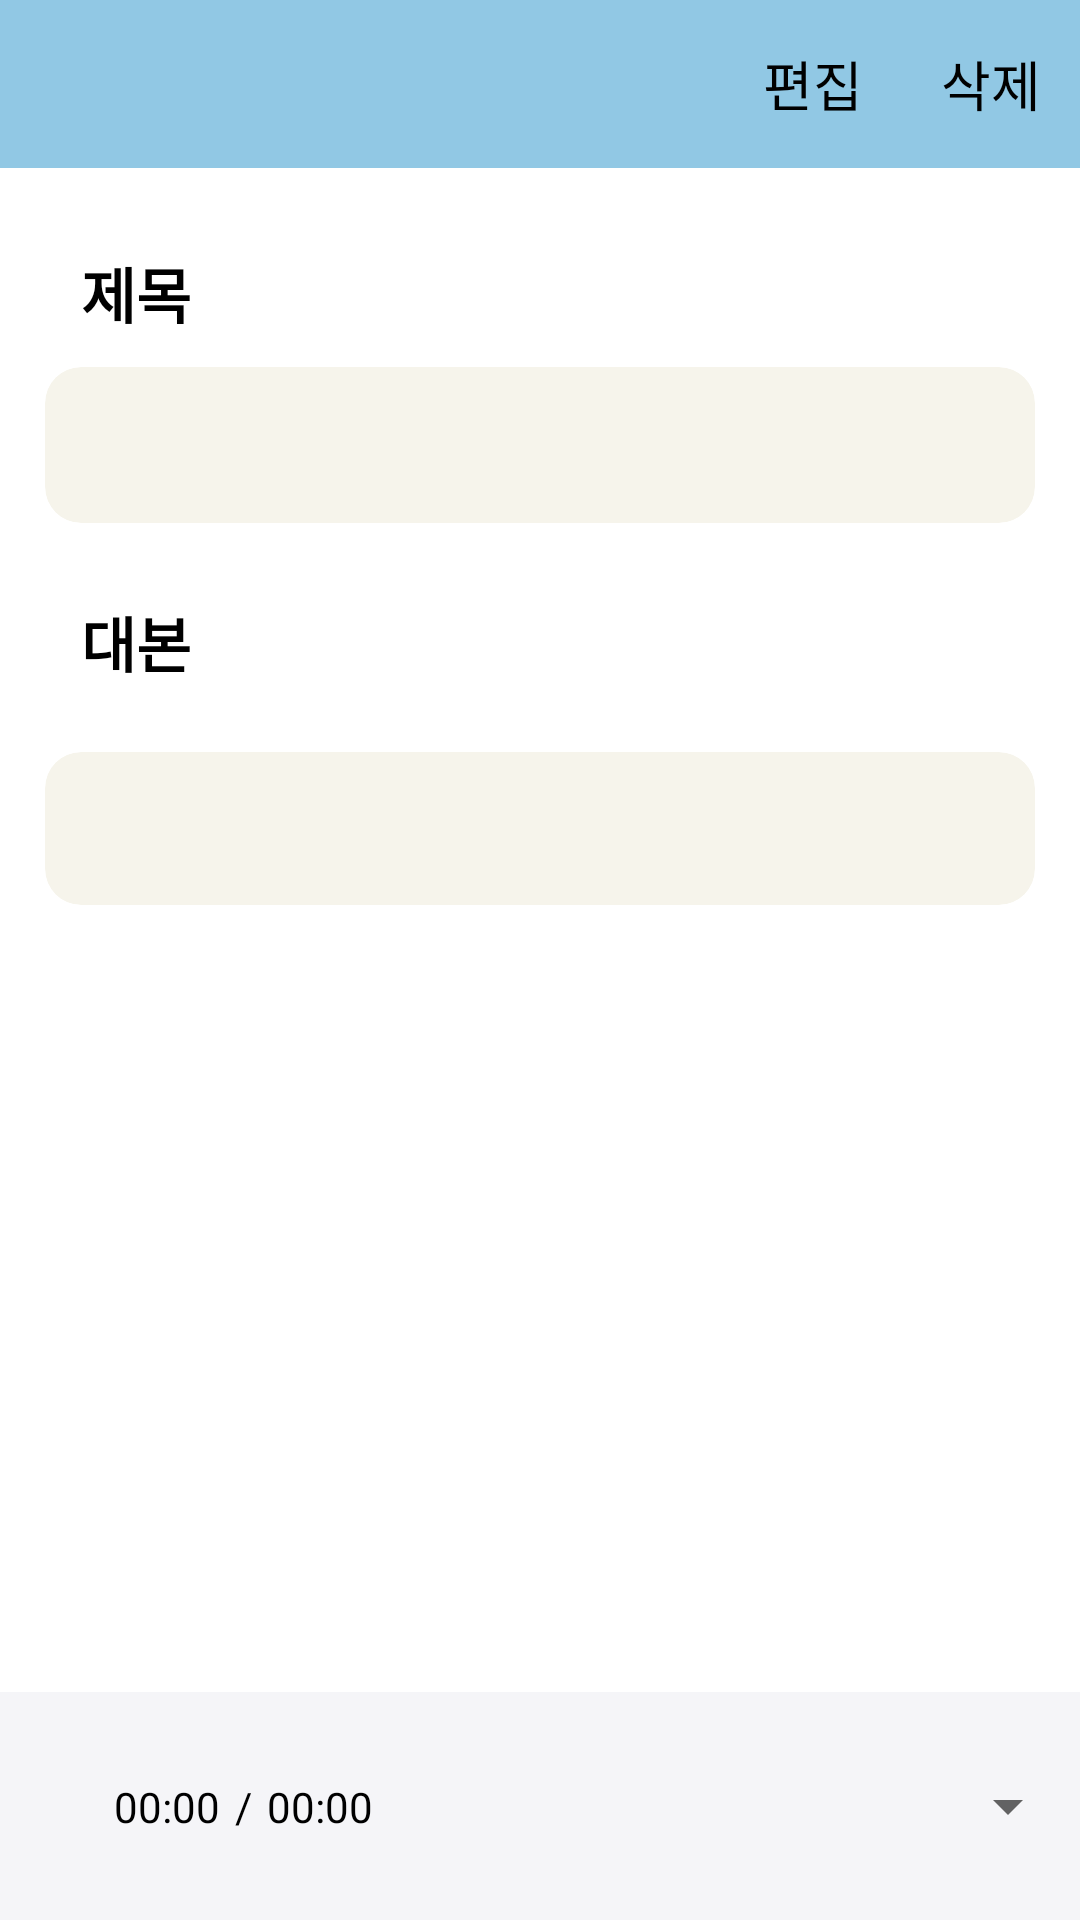

Write the Android layout XML for this screen, with the resource values it uses.
<!-- AndroidManifest.xml: application theme Theme.PresentationHelper -->
<!-- res/layout/activity_detail.xml -->
<?xml version="1.0" encoding="utf-8"?>
<androidx.constraintlayout.widget.ConstraintLayout xmlns:android="http://schemas.android.com/apk/res/android"
    xmlns:app="http://schemas.android.com/apk/res-auto"
    xmlns:tools="http://schemas.android.com/tools"
    android:layout_width="match_parent"
    android:layout_height="match_parent"
    tools:context=".detail.DetailActivity">

    <androidx.constraintlayout.widget.ConstraintLayout
        android:id="@+id/detail_top_bar"
        android:layout_width="match_parent"
        android:layout_height="56dp"
        android:background="@color/status_bar"
        app:layout_constraintStart_toStartOf="parent"
        app:layout_constraintTop_toTopOf="parent">

        <ImageView
            android:id="@+id/detail_back_btn"
            android:layout_width="wrap_content"
            android:layout_height="match_parent"
            android:importantForAccessibility="no"
            android:paddingHorizontal="17dp"
            android:src="@drawable/baseline_arrow_back_ios_new_24"
            app:layout_constraintStart_toStartOf="parent"
            app:layout_constraintTop_toTopOf="parent" />

        <TextView
            android:id="@+id/detail_edit_btn"
            android:layout_width="wrap_content"
            android:layout_height="match_parent"
            android:gravity="center"
            android:paddingHorizontal="13dp"
            android:text="@string/edit"
            android:textColor="@color/black"
            android:textSize="18sp"
            app:layout_constraintEnd_toStartOf="@+id/detail_delete_btn"
            app:layout_constraintTop_toTopOf="parent" />

        <TextView
            android:id="@+id/detail_delete_btn"
            android:layout_width="wrap_content"
            android:layout_height="match_parent"
            android:gravity="center"
            android:paddingHorizontal="13dp"
            android:text="@string/delete"
            android:textColor="@color/black"
            android:textSize="18sp"
            app:layout_constraintEnd_toEndOf="parent"
            app:layout_constraintTop_toTopOf="parent" />

    </androidx.constraintlayout.widget.ConstraintLayout>

    <TextView
        android:id="@+id/detail_title"
        android:layout_width="match_parent"
        android:layout_height="wrap_content"
        android:layout_marginHorizontal="27dp"
        android:layout_marginTop="27dp"
        android:text="제목"
        android:textColor="@color/black"
        android:textSize="20sp"
        android:textStyle="bold"
        app:layout_constraintTop_toBottomOf="@id/detail_top_bar" />

    <androidx.cardview.widget.CardView
        android:id="@+id/detail_title_card"
        android:layout_width="match_parent"
        android:layout_height="52dp"
        android:layout_marginHorizontal="15dp"
        android:layout_marginTop="10dp"
        android:backgroundTint="@color/recycle_background"
        app:cardCornerRadius="12dp"
        app:cardElevation="0dp"
        app:layout_constraintTop_toBottomOf="@id/detail_title">

        <androidx.constraintlayout.widget.ConstraintLayout
            android:layout_width="match_parent"
            android:layout_height="match_parent">

            <TextView
                android:id="@+id/detail_title_tv"
                android:layout_width="match_parent"
                android:layout_height="wrap_content"
                android:layout_marginHorizontal="10dp"
                android:importantForAutofill="no"
                android:textColor="@color/black"
                android:textSize="18sp"
                app:layout_constraintBottom_toBottomOf="parent"
                app:layout_constraintTop_toTopOf="parent" />
        </androidx.constraintlayout.widget.ConstraintLayout>

    </androidx.cardview.widget.CardView>

    <TextView
        android:id="@+id/detail_script"
        android:layout_width="match_parent"
        android:layout_height="wrap_content"
        android:layout_marginHorizontal="27dp"
        android:layout_marginTop="25dp"
        android:text="대본"
        android:textColor="@color/black"
        android:textSize="20sp"
        android:textStyle="bold"
        app:layout_constraintTop_toBottomOf="@id/detail_title_card" />

    <androidx.cardview.widget.CardView
        android:id="@+id/detail_script_card"
        android:layout_width="match_parent"
        android:layout_height="0dp"
        android:layout_marginHorizontal="15dp"
        android:layout_marginVertical="22dp"
        android:backgroundTint="@color/recycle_background"
        app:cardCornerRadius="12dp"
        app:cardElevation="0dp"
        app:layout_constraintTop_toBottomOf="@id/detail_script">

        <androidx.constraintlayout.widget.ConstraintLayout
            android:layout_width="match_parent"
            android:layout_height="match_parent"
            android:padding="16dp">

            <TextView
                android:id="@+id/detail_script_body"
                android:layout_width="match_parent"
                android:layout_height="wrap_content"
                android:layout_marginHorizontal="10dp"
                android:importantForAutofill="no"
                android:textColor="@color/black"
                android:textSize="14sp"
                app:layout_constraintBottom_toBottomOf="parent"
                app:layout_constraintTop_toTopOf="parent" />
        </androidx.constraintlayout.widget.ConstraintLayout>

    </androidx.cardview.widget.CardView>

    <androidx.constraintlayout.widget.ConstraintLayout
        android:layout_width="match_parent"
        android:layout_height="76dp"
        android:background="@color/bottom_bar"
        app:layout_constraintBottom_toBottomOf="parent"
        app:layout_constraintStart_toStartOf="parent">

        <SeekBar
            android:id="@+id/detail_seekbar"
            android:layout_width="match_parent"
            android:layout_height="4dp"
            android:indeterminate="false"
            android:padding="0dp"
            android:progress="0"
            android:progressDrawable="@drawable/seekbar"
            android:splitTrack="false"
            android:thumb="@android:color/transparent"
            app:layout_constraintEnd_toEndOf="parent"
            app:layout_constraintStart_toStartOf="parent"
            app:layout_constraintTop_toTopOf="parent" />

        <androidx.constraintlayout.widget.ConstraintLayout
            android:id="@+id/detail_time_table"
            android:layout_width="wrap_content"
            android:layout_height="wrap_content"
            app:layout_constraintBottom_toBottomOf="parent"
            app:layout_constraintEnd_toStartOf="@+id/detail_play_btn"
            app:layout_constraintStart_toStartOf="parent"
            app:layout_constraintTop_toTopOf="parent">


            <TextView
                android:id="@+id/detail_time_now"
                android:layout_width="wrap_content"
                android:layout_height="wrap_content"
                android:text="00:00"
                android:textColor="@color/black"
                app:layout_constraintBottom_toBottomOf="parent"
                app:layout_constraintStart_toStartOf="parent"
                app:layout_constraintTop_toTopOf="parent" />

            <TextView
                android:id="@+id/detail_time_slash"
                android:layout_width="wrap_content"
                android:layout_height="wrap_content"
                android:layout_marginHorizontal="5dp"
                android:text="/"
                android:textColor="@color/black"
                app:layout_constraintBottom_toBottomOf="parent"
                app:layout_constraintEnd_toStartOf="@id/detail_time_total"
                app:layout_constraintStart_toEndOf="@id/detail_time_now"
                app:layout_constraintTop_toTopOf="parent" />

            <TextView
                android:id="@+id/detail_time_total"
                android:layout_width="wrap_content"
                android:layout_height="wrap_content"
                android:text="00:00"
                android:textColor="@color/black"
                app:layout_constraintBottom_toBottomOf="parent"
                app:layout_constraintEnd_toEndOf="parent"
                app:layout_constraintStart_toEndOf="@id/detail_time_slash"
                app:layout_constraintTop_toTopOf="parent" />
        </androidx.constraintlayout.widget.ConstraintLayout>

        <androidx.appcompat.widget.AppCompatButton
            android:id="@+id/detail_play_btn"
            android:layout_width="36dp"
            android:layout_height="36dp"
            android:background="@drawable/baseline_play_arrow_24"
            android:backgroundTint="@color/click_false"
            android:clickable="false"
            android:importantForAccessibility="no"
            app:layout_constraintBottom_toBottomOf="parent"
            app:layout_constraintEnd_toEndOf="parent"
            app:layout_constraintStart_toStartOf="parent"
            app:layout_constraintTop_toTopOf="parent" />

        <Spinner
            android:id="@+id/speed_spinner"
            android:layout_width="wrap_content"
            android:layout_height="wrap_content"
            app:layout_constraintBottom_toBottomOf="parent"
            app:layout_constraintEnd_toEndOf="parent"
            app:layout_constraintTop_toTopOf="parent" />

    </androidx.constraintlayout.widget.ConstraintLayout>

</androidx.constraintlayout.widget.ConstraintLayout>
<!-- resources referenced by this layout -->
<resources>
  <color name="black">#FF000000</color>
  <color name="bottom_bar">#F5F5F8</color>
  <color name="click_false">#BDBDBD</color>
  <color name="recycle_background">#F6F4EB</color>
  <color name="status_bar">#91C8E4</color>
  <!-- drawable seekbar (drawable) -->
  <?xml version="1.0" encoding="utf-8"?>
  <layer-list xmlns:android="http://schemas.android.com/apk/res/android">
      
      <item android:id="@android:id/background">
          <shape android:shape="rectangle">
              <stroke
                  android:width="3dp"
                  android:color="@android:color/transparent" />
          </shape>
      </item>
  
      
      <item android:id="@android:id/progress">
          <clip>
              <shape android:shape="rectangle">
                  <stroke
                      android:width="3dp"
                      android:color="#8291C2" />
              </shape>
          </clip>
      </item>
  </layer-list>
  <string name="delete">삭제</string>
  <string name="edit">편집</string>
  <style name="Theme.PresentationHelper" parent="Base.Theme.PresentationHelper" />
  <style name="Base.Theme.PresentationHelper" parent="Theme.MaterialComponents.Light.NoActionBar">
          
          
          <item name="android:statusBarColor">@color/black</item>
          <item name="android:windowLightStatusBar">false
          </item>   
      </style>
</resources>
